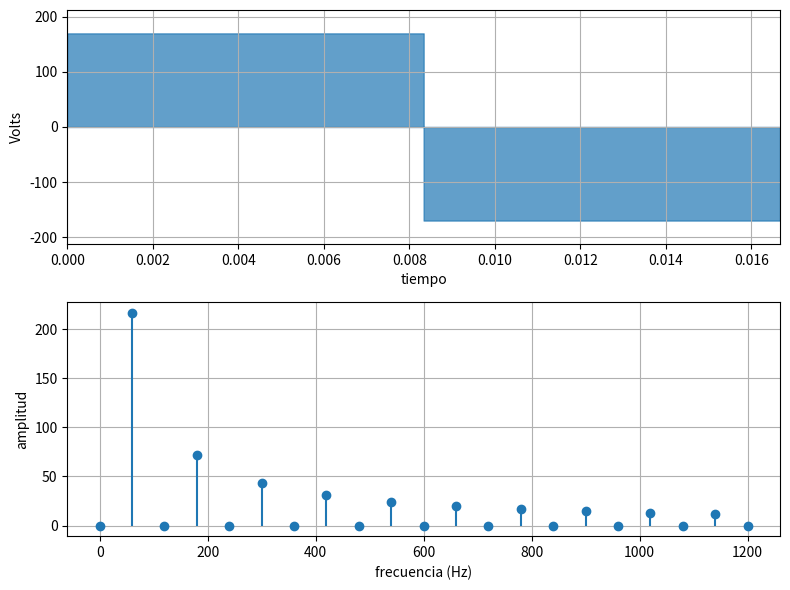

Here is the Python script that generated this plot: (Note: this script raises an exception after producing the figure.)
"""
LABORATORIO 3 - PUNTO 5a (PYTHON)
Onda cuadrada de 170 V y 60 Hz con M = 20 armónicos.
"""

import os
import numpy as np
import matplotlib.pyplot as plt

trapz = getattr(np, 'trapezoid', getattr(np, 'trapz', None))

def main():
    print(">>> Ejecutando Punto 5a: M = 20 armónicos (Python)...")
    
    T = 1.0 / 60.0
    fo = 60.0
    wo = 2.0 * np.pi / T
    A = 170.0
    N = 100000
    t = np.linspace(0, T, N, endpoint=False)
    
    v = np.zeros(N)
    mid = N // 2
    v[:mid] = A
    v[mid:] = -A
    
    a0 = trapz(v, t)
    M = 20
    a = np.zeros(M)
    b = np.zeros(M)
    
    for i in range(1, M + 1):
        a[i - 1] = 2.0 * trapz(v * np.cos(i * wo * t), t) / T
        b[i - 1] = 2.0 * trapz(v * np.sin(i * wo * t), t) / T
        
    n = np.arange(0, M + 1)
    c = np.concatenate(([a0], np.sqrt(a**2 + b**2)))
    
    # 1. Gráfica de espectro
    fig1, (ax1, ax2) = plt.subplots(2, 1, figsize=(8, 6))
    ax1.fill_between(t, v, step="pre", color="#1f77b4", alpha=0.7)
    ax1.set_xlim(0, 1.0 / fo)
    ax1.set_ylim(-1.25 * A, 1.25 * A)
    ax1.set_xlabel('tiempo')
    ax1.set_ylabel('Volts')
    ax1.grid(True)
    
    ax2.stem(n * fo, c, basefmt=" ")
    ax2.set_xlabel('frecuencia (Hz)')
    ax2.set_ylabel('amplitud')
    ax2.grid(True)
    
    plt.tight_layout()
    img_dir = os.path.join(os.path.dirname(__file__), '..', 'Informe', 'imagenes')
    os.makedirs(img_dir, exist_ok=True)
    fig1.savefig(os.path.join(img_dir, 'py_punto5a_onda_cuadrada_20armonicos_espectro.png'), dpi=300)
    plt.close(fig1)
    
    # 2. Gráfica de aproximación
    vf = (a0 / T) * np.ones(N)
    for i in range(1, M + 1):
        vf += a[i - 1] * np.cos(i * wo * t) + b[i - 1] * np.sin(i * wo * t)
        
    fig2, ax = plt.subplots(figsize=(8, 5))
    ax.plot(t, v, 'c', label='v(t) Original')
    ax.plot(t, vf, 'b', label=f'vf(t) Aproximada (M = {M})')
    ax.set_xlim(0, 1.0 / fo)
    ax.set_ylim(-1.25 * A, 1.25 * A)
    ax.set_xlabel('tiempo')
    ax.set_ylabel('Volts')
    ax.grid(True)
    ax.legend(loc='upper right')
    
    plt.tight_layout()
    fig2.savefig(os.path.join(img_dir, 'py_punto5a_onda_cuadrada_20armonicos_aprox.png'), dpi=300)
    plt.close(fig2)
    print("Punto 5a (Python) completado con éxito.")

if __name__ == '__main__':
    main()
